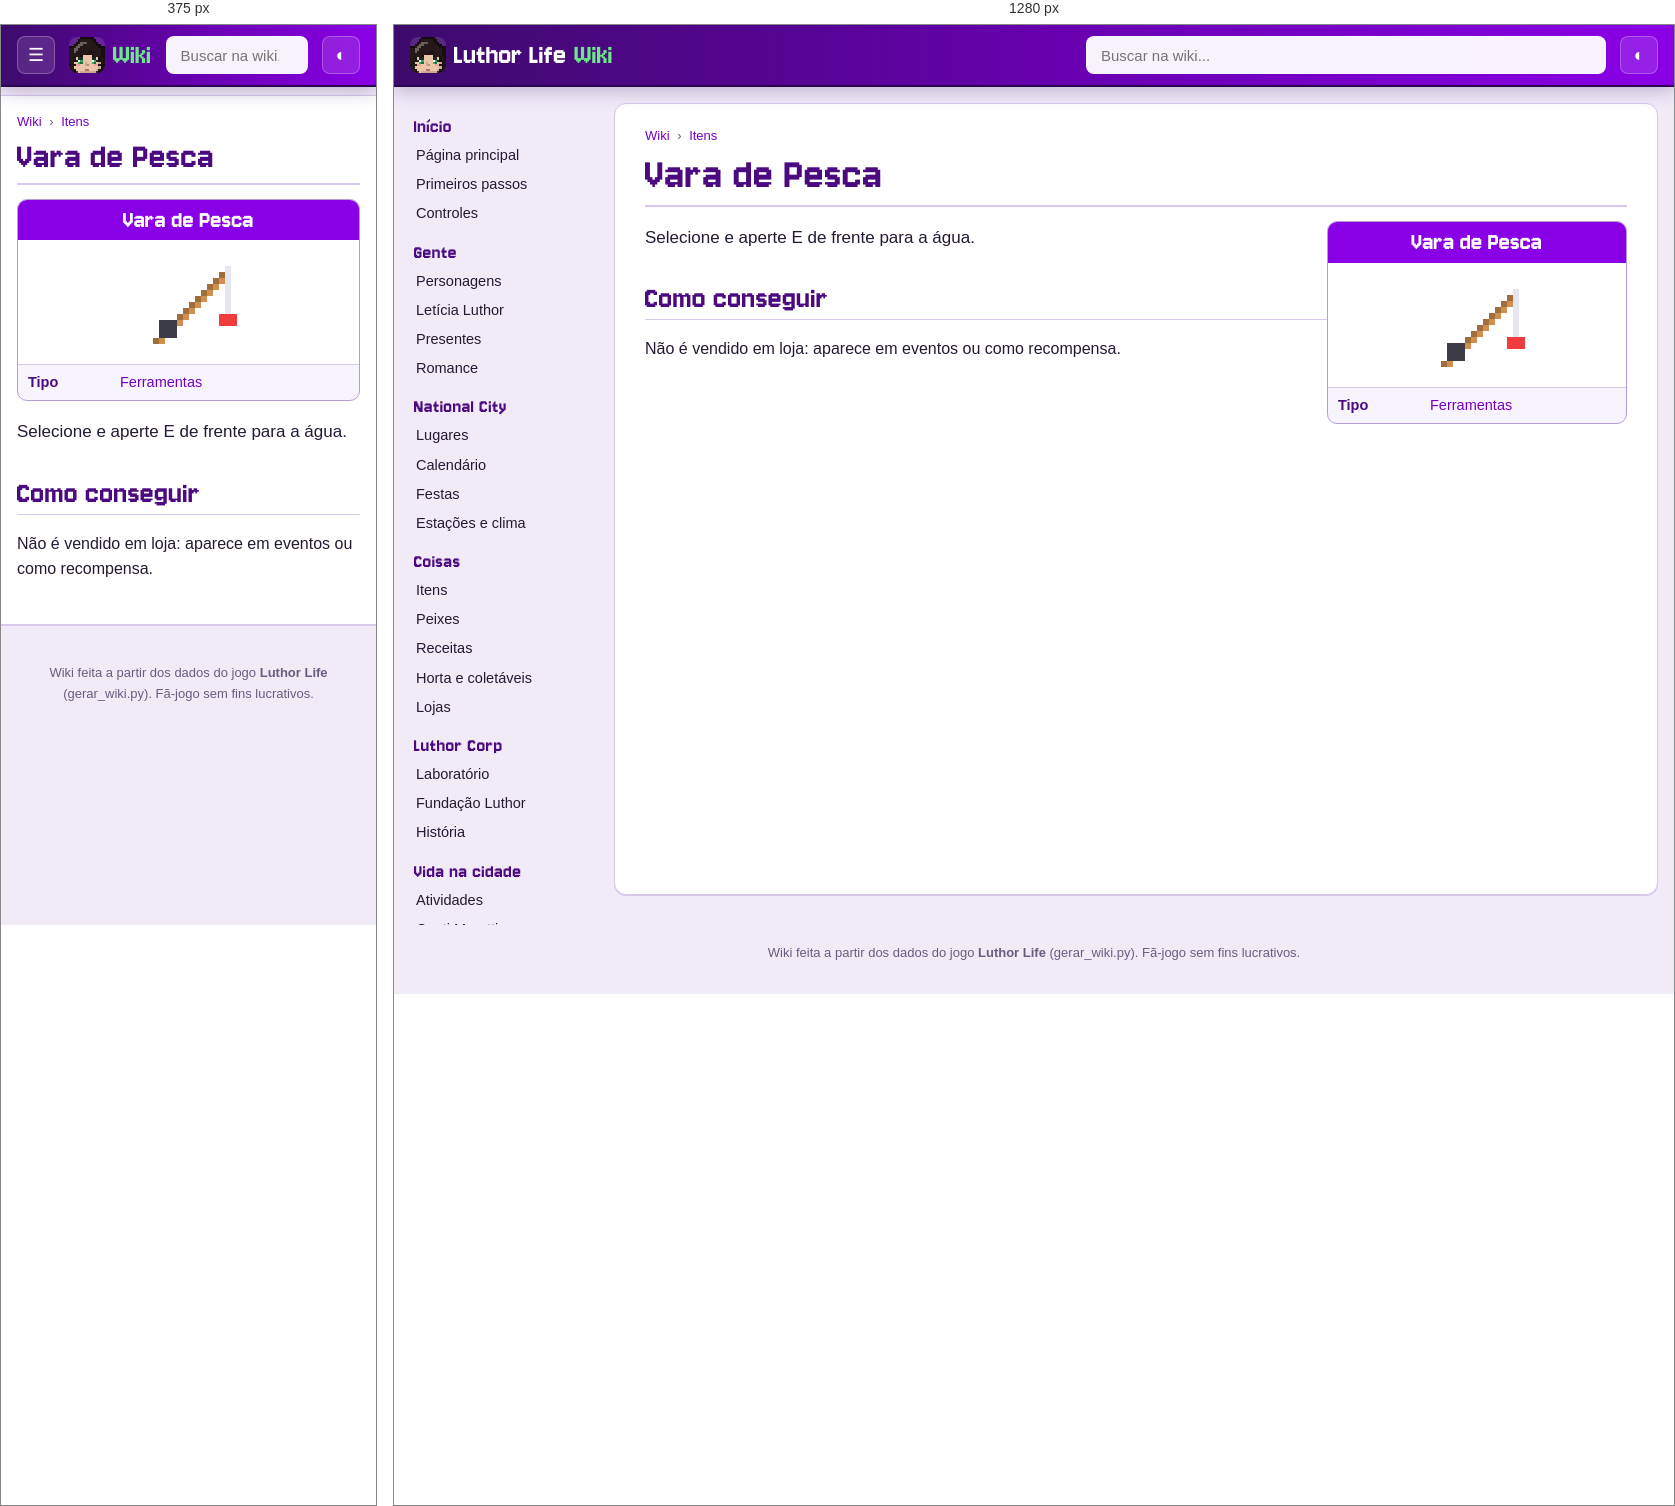
Rendered at 375 px and 1280 px, left to right.

<!-- file: item-vara.html -->
<!doctype html>
<html lang="pt-BR">
<head>
<meta charset="utf-8">
<meta name="viewport" content="width=device-width, initial-scale=1">
<title>Vara de Pesca · Wiki Luthor Life</title>
<meta name="description" content="Selecione e aperte E de frente para a água.">
<link rel="icon" href="../img/logo.png">
<link rel="preconnect" href="https://fonts.googleapis.com">
<link href="https://fonts.googleapis.com/css2?family=Nunito:wght@400;600;700;800&amp;display=swap" rel="stylesheet">
<link rel="stylesheet" href="wiki.css">
<script>try{var t=localStorage.getItem("wiki-tema");if(t)document.documentElement.dataset.theme=t}catch(e){}</script>
</head>
<body>
<header class="topo">
  <button class="menu" aria-label="Abrir o menu">☰</button>
  <a class="marca" href="index.html"><img src="img/cabecas/leticia.png" alt="" width="32" height="32"><span>Luthor Life</span><em>Wiki</em></a>
  <div class="busca">
    <input type="search" placeholder="Buscar na wiki..." aria-label="Buscar na wiki" autocomplete="off">
    <ul class="resultados" hidden></ul>
  </div>
  <button class="tema" aria-label="Trocar tema claro/escuro">◐</button>
</header>
<div class="corpo">
  <nav class="lateral"><h3>Início</h3><ul><li><a href="index.html">Página principal</a></li><li><a href="guia.html">Primeiros passos</a></li><li><a href="controles.html">Controles</a></li></ul><h3>Gente</h3><ul><li><a href="personagens.html">Personagens</a></li><li><a href="leticia.html">Letícia Luthor</a></li><li><a href="presentes.html">Presentes</a></li><li><a href="romance.html">Romance</a></li></ul><h3>National City</h3><ul><li><a href="lugares.html">Lugares</a></li><li><a href="calendario.html">Calendário</a></li><li><a href="festas.html">Festas</a></li><li><a href="estacoes.html">Estações e clima</a></li></ul><h3>Coisas</h3><ul><li><a href="itens.html">Itens</a></li><li><a href="peixes.html">Peixes</a></li><li><a href="receitas.html">Receitas</a></li><li><a href="horta.html">Horta e coletáveis</a></li><li><a href="lojas.html">Lojas</a></li></ul><h3>Luthor Corp</h3><ul><li><a href="laboratorio.html">Laboratório</a></li><li><a href="fundacao.html">Fundação Luthor</a></li><li><a href="historia.html">História</a></li></ul><h3>Vida na cidade</h3><ul><li><a href="atividades.html">Atividades</a></li><li><a href="hospital.html">Conti Moretti</a></li><li><a href="habilidades.html">Habilidades</a></li><li><a href="conquistas.html">Conquistas</a></li></ul><h3>Ferramentas</h3><ul><li><a href="#" id="aleatoria">Página aleatória</a></li><li><a href="../index.html">Site do jogo</a></li><li><a href="https://github.com/LuthorW/Luthor-Life">Código no GitHub</a></li></ul></nav>
  <main class="artigo">
    <nav class="trilha"><a href="index.html">Wiki</a> <span>›</span> <a href="itens.html">Itens</a></nav>
    <h1>Vara de Pesca</h1>
<aside class="infobox coisa"><div class="ib-titulo">Vara de Pesca</div><div class="ib-icone"><img class="ico grande" src="img/itens/vara.png" alt="" width="96" height="96" loading="lazy"></div><table><tr><th>Tipo</th><td><a href="itens.html#tool">Ferramentas</a></td></tr></table></aside>
<p class="lead">Selecione e aperte E de frente para a água.</p>
<h2>Como conseguir</h2><p>Não é vendido em loja: aparece em eventos ou como recompensa.</p>
  </main>
</div>
<footer class="rodape">Wiki feita a partir dos dados do jogo <b>Luthor Life</b> (gerar_wiki.py). Fã-jogo sem fins lucrativos.</footer>
<script src="busca.js"></script>
<script src="wiki.js"></script>
</body>
</html>


/* @media block from wiki.css */
@media (max-width: 900px) {
  .menu { display: block; }
  .marca span { display: none; }
  .lateral {
    position: fixed; top: 60px; left: 0; bottom: 0; z-index: 15; width: 260px; max-height: none;
    background: var(--lateral); border-right: 1px solid var(--linha-forte);
    transform: translateX(-100%); transition: transform .2s;
  }
  body.menu-aberto .lateral { transform: none; box-shadow: 10px 0 30px rgba(0,0,0,.3); }
  .artigo { margin: 10px 0 20px; padding: 16px 16px 26px; border-radius: 0; border-left: 0; border-right: 0; }
  h1 { font-size: 38px; }
  .infobox, .infobox.festa { float: none; width: 100%; margin: 0 0 16px; }
  .infobox .retrato { max-width: 320px; margin: 0 auto; }
  .lugar { flex-direction: column; }
  .lugar .foto { flex: none; width: 100%; }
  .duas, .romances { grid-template-columns: 1fr; }
  .banner { flex-direction: column; }
  .banner img { width: 100%; }
  .calendario { grid-template-columns: repeat(7, minmax(0, 1fr)); gap: 2px; }
  .dia { min-height: 64px; padding: 2px; font-size: 10.5px; }
  .ev .cab { display: none; }
  .ev.semana { display: none; }
}

/* @media block from wiki.css */
@media (min-width: 901px) { .lateral { background: transparent; } }